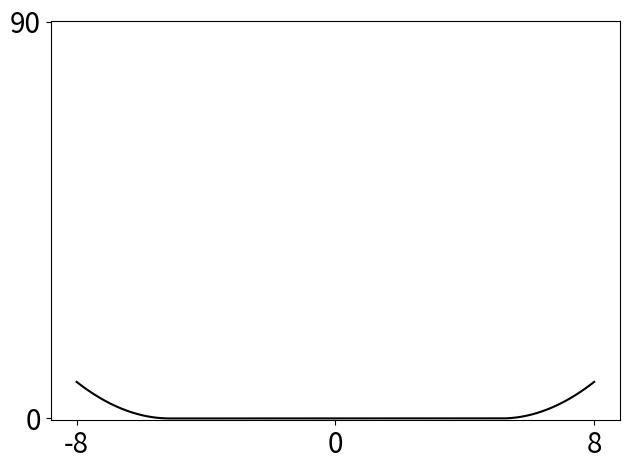

Python code for this plot:
import numpy as np
import matplotlib.pyplot as plt
import pandas as pd
import functools

plt.rcParams["pdf.fonttype"] = 42
plt.rcParams["ps.fonttype"] = 42

filepath = 'obj_func.pdf'

def sampleFunction(f, start, end, numSamples):
    xs = []
    ys = []
    for i in range(numSamples):
        x = (end-start) * (i * 1.0 / numSamples) + start
        xs.append(x)
        ys.append(f(x))
    return xs, ys

startX = -8.0
endX = 8.0
numSamples = 10000

def sphere(x):
    return x ** 2

def rastrigin(x):
    return 10 + x ** 2 - 10 * np.cos(2 * np.pi * x ** 2)

def plateau(x):
    if abs(x) <= 5.12:
        return 0
    return (abs(x) - 5.12) ** 2

# Pick the function to show
f = plateau

xs, ys = sampleFunction(f, startX, endX, numSamples)

print(xs)
print(ys)

plt.plot(xs, ys, 'k')
plt.xticks([-8, 0, 8], fontsize=20)
plt.yticks([0, 90], fontsize=20)

# Draw plot 1 with uniform lines accross a value
plt.tight_layout()
#plt.show()

plt.savefig(filepath)

plt.close('all')
